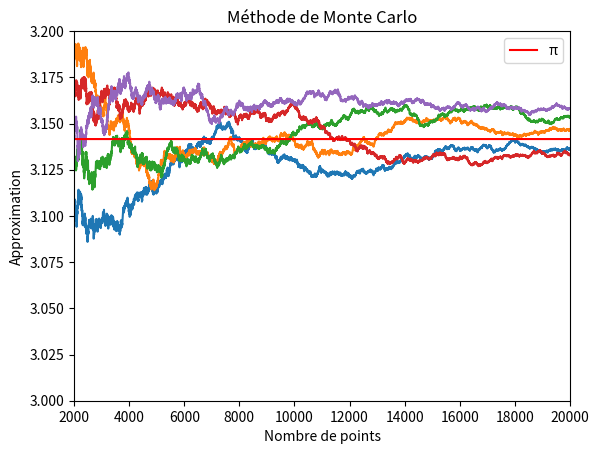
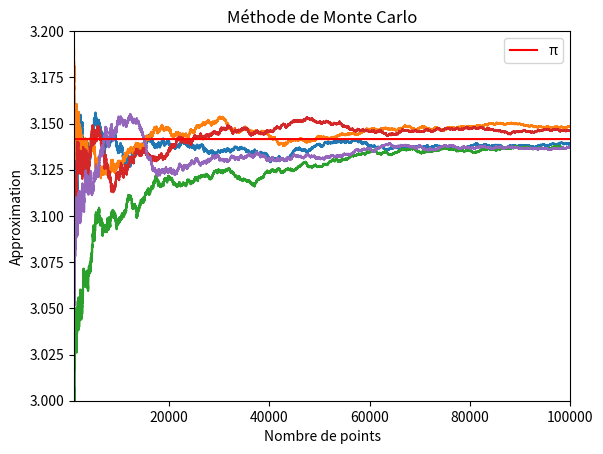

Reproduce these figures in Python, in order.

# Voir http://dictionnaire.sensagent.leparisien.fr/Aiguille%20de%20Buffon/fr-fr/
# https://en.wikipedia.org/wiki/Pi#/media/File:Comparison_pi_infinite_series.svg

import numpy.random as rd
from math import pi,cos


import matplotlib.pyplot as plt
import numpy as np


def calcul (N, draw):
    result=[]
    succes=1
    for i in range (2,N):
        x = rd.random()
        y = rd.random()
        if(x * x + y * y <= 1):
            succes+=1
        r=(4*succes)/i
        result.append(r)
    return result


def show1(N):
    fig, main_ax = plt.subplots()
    main_ax.set_ylim(3, 3.2)
    main_ax.set_xlim(N/10, N)
    main_ax.set_title('Méthode de Monte Carlo')
    main_ax.set_xlabel('Nombre de points')
    main_ax.set_ylabel('Approximation')
    X = [ i for i in range (2,N)]
    for i in range(5):
        Y = calcul(N, False)
        plt.plot(X, Y)
    
    plt.plot(X, [ pi for i in range (2,N)],  '-r', label='π')
    plt.legend(loc='upper right')
    plt.savefig('monte_carlo.png')
    plt.show()
    

def show2(N):
    fig, main_ax = plt.subplots()
    main_ax.set_ylim(3, 3.2)
    main_ax.set_xlim(N/100, N)
    main_ax.set_title('Méthode de Monte Carlo')
    main_ax.set_xlabel('Nombre de points')
    main_ax.set_ylabel('Approximation')
    X = [ i for i in range (2,N)]
    for i in range(5):
        Y = calcul(N, False)
        plt.plot(X, Y)
    
    plt.plot(X, [ pi for i in range (2,N)],  '-r', label='π')
    plt.legend(loc='upper right')
    plt.savefig('monte_carlo_2.png')
    plt.show()
    

show1(20000)
show2(100000)